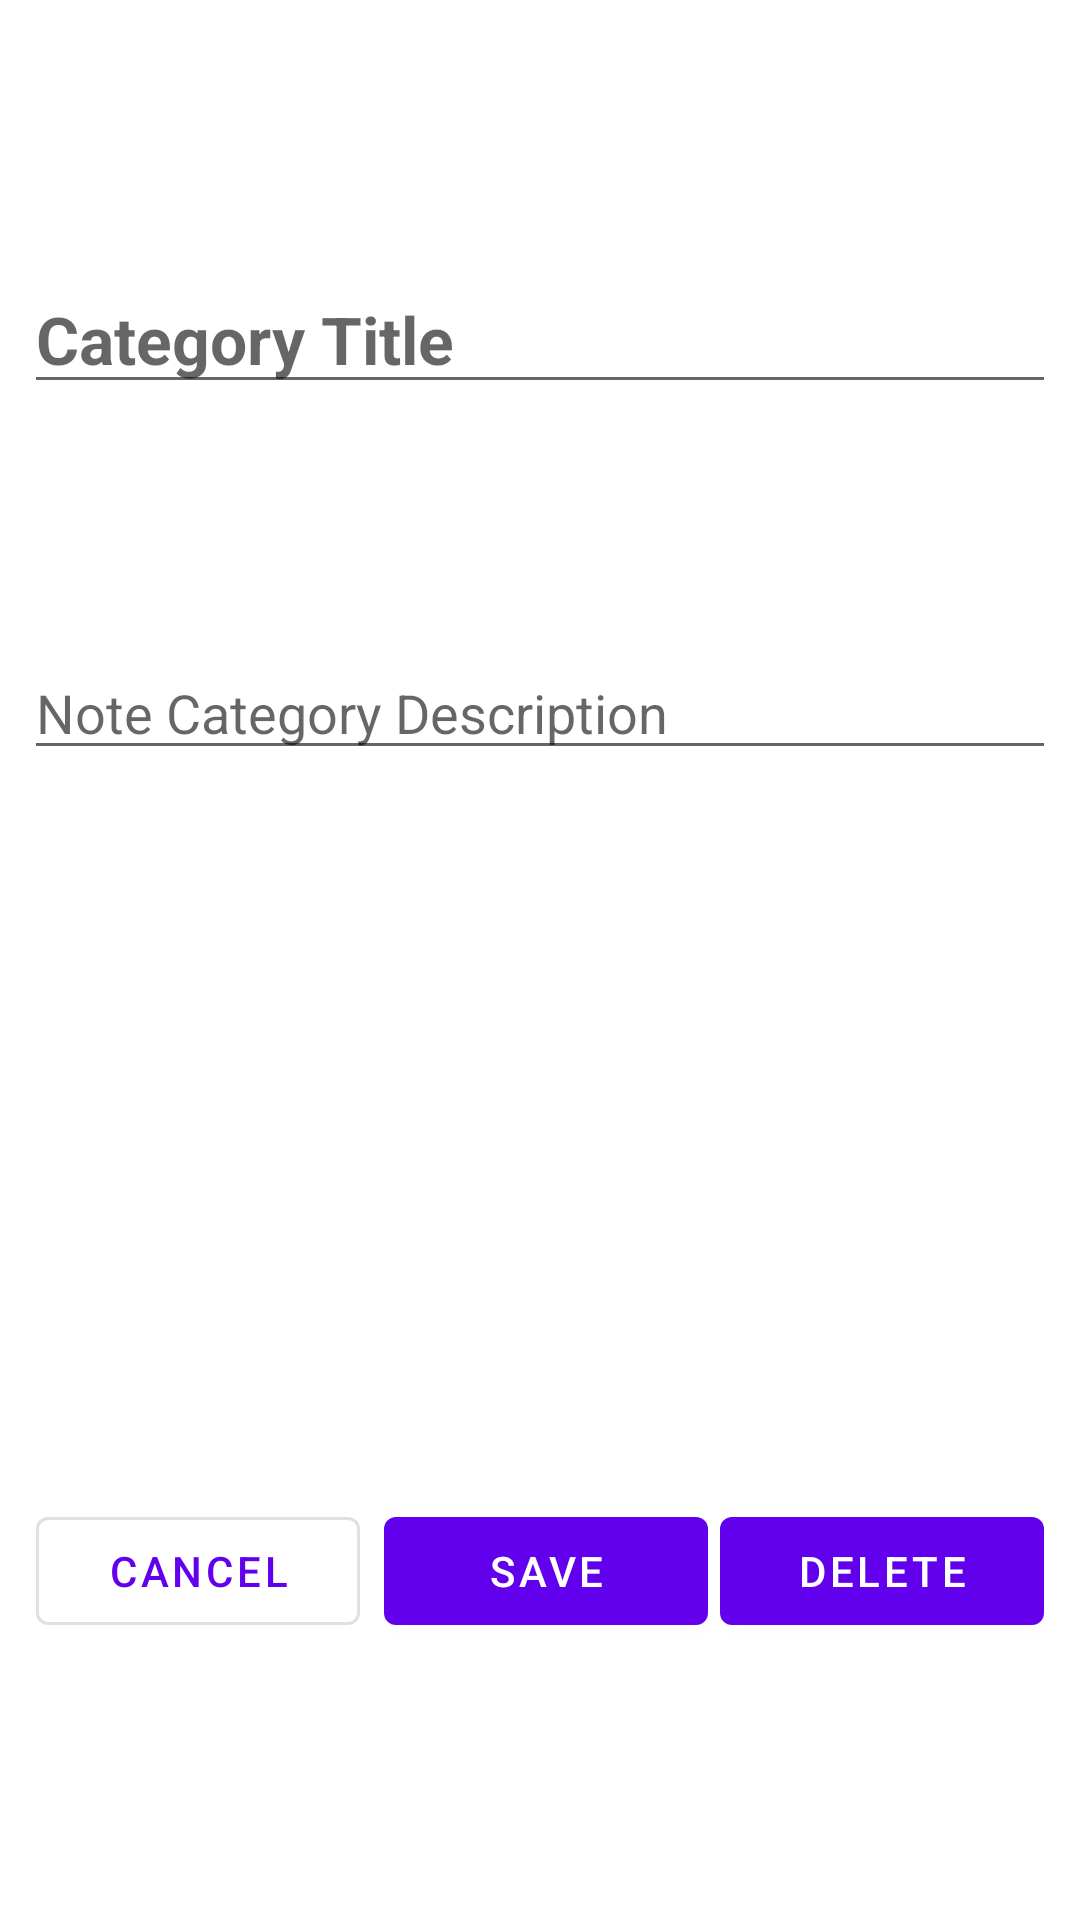

Layout XML and referenced resources for this Android screen:
<!-- AndroidManifest.xml: application theme Theme.MyBookHub -->
<!-- res/layout/dialog_create_note_category.xml -->
<androidx.constraintlayout.widget.ConstraintLayout xmlns:android="http://schemas.android.com/apk/res/android"
    android:layout_width="match_parent"
    android:layout_height="match_parent"
    xmlns:app="http://schemas.android.com/apk/res-auto"
    android:padding="8dp">

    
    <EditText
        android:id="@+id/note_category_title"
        android:layout_width="match_parent"
        android:layout_height="wrap_content"
        android:inputType="text"
        android:hint="Category Title"
        android:maxLength="18"
        android:maxLines="1"
        android:textSize="22sp"
        android:textStyle="bold"
        app:layout_constraintTop_toTopOf="parent"
        app:layout_constraintStart_toStartOf="parent"
        app:layout_constraintBottom_toTopOf="@id/scrollview"
        app:layout_constraintEnd_toEndOf="parent"/>

    
    <ScrollView
        android:id="@+id/scrollview"
        android:layout_width="match_parent"
        android:layout_height="200dp"
        app:layout_constraintTop_toBottomOf="@id/note_category_title"
        app:layout_constraintBottom_toTopOf="@id/save"
        app:layout_constraintStart_toStartOf="parent"
        app:layout_constraintEnd_toEndOf="parent">

        <EditText
            android:id="@+id/note_category_description"
            android:layout_width="match_parent"
            android:layout_height="wrap_content"
            android:maxLines="1"
            android:inputType="textMultiLine"
            android:hint="Note Category Description"
            android:scrollbars="vertical" />
    </ScrollView>


    
    <com.google.android.material.button.MaterialButton
        android:id="@+id/cancel"
        android:layout_width="0dp"
        android:layout_height="wrap_content"
        android:text="Cancel"
        android:layout_margin="4dp"
        style="@style/Widget.MaterialComponents.Button.OutlinedButton"
        app:layout_constraintStart_toStartOf="parent"
        app:layout_constraintEnd_toStartOf="@id/save"
        app:layout_constraintBottom_toBottomOf="parent"
        app:layout_constraintTop_toBottomOf="@id/scrollview"/>

    <com.google.android.material.button.MaterialButton
        android:id="@+id/save"
        style="@style/Widget.MaterialComponents.Button"
        android:layout_width="0dp"

        android:layout_height="wrap_content"
        android:layout_margin="4dp"
        android:text="Save"
        app:layout_constraintBottom_toBottomOf="parent"
        app:layout_constraintEnd_toEndOf="@+id/delete"
        app:layout_constraintStart_toEndOf="@id/cancel"
        app:layout_constraintTop_toBottomOf="@id/scrollview" />

    <com.google.android.material.button.MaterialButton
        android:id="@+id/delete"
        android:layout_width="0dp"
        android:layout_height="wrap_content"
        android:layout_margin="4dp"
        android:text="Delete"
        style="@style/Widget.MaterialComponents.Button"
        app:layout_constraintStart_toEndOf="@id/save"
        app:layout_constraintEnd_toEndOf="parent"
        app:layout_constraintBottom_toBottomOf="parent"
        app:layout_constraintTop_toBottomOf="@id/scrollview"/>

</androidx.constraintlayout.widget.ConstraintLayout>
<!-- resources referenced by this layout -->
<resources>
  <style name="Theme.MyBookHub" parent="Theme.MaterialComponents.DayNight.DarkActionBar">
          
          <item name="colorPrimary">@color/purple_500</item>
          <item name="colorPrimaryVariant">@color/purple_700</item>
          <item name="colorOnPrimary">@color/white</item>
          
          <item name="colorSecondary">@color/teal_200</item>
          <item name="colorSecondaryVariant">@color/teal_700</item>
          <item name="colorOnSecondary">@color/black</item>
          
          <item name="android:statusBarColor">?attr/colorPrimaryVariant</item>
          
      </style>
  <color name="purple_500">#FF6200EE</color>
  <color name="purple_700">#FF3700B3</color>
  <color name="white">#FFFFFFFF</color>
  <color name="teal_200">#FF03DAC5</color>
  <color name="teal_700">#FF018786</color>
  <color name="black">#FF000000</color>
</resources>
